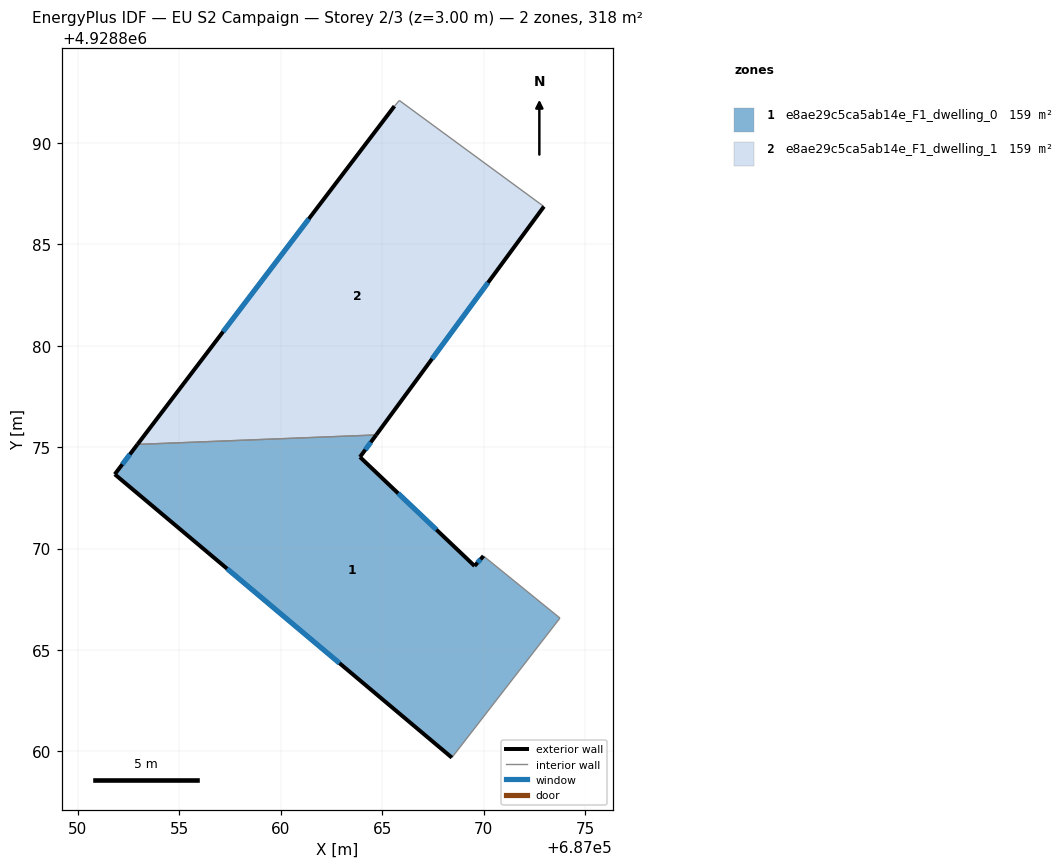
=== STOREY PLAN SPEC (per zone: floor XY polygon, exterior-wall plan segments, windows/doors) ===
zone 1: e8ae29c5ca5ab14e_F1_dwelling_0  (158.8 m²)
  floor: (687068.44, 4928859.69) (687073.77, 4928866.57) (687070.00, 4928869.63) (687069.56, 4928869.14) (687063.91, 4928874.51) (687064.71, 4928875.60) (687052.94, 4928875.13) (687051.82, 4928873.66)
  exterior wall: (687064.71, 4928875.60) – (687063.91, 4928874.51)  [1.4 m]
    window: (687064.44, 4928875.24) – (687064.17, 4928874.87)  [0.5 m²]
  exterior wall: (687063.91, 4928874.51) – (687069.56, 4928869.14)  [7.8 m]
    window: (687065.79, 4928872.72) – (687067.67, 4928870.93)  [2.6 m²]
  exterior wall: (687069.56, 4928869.14) – (687070.00, 4928869.63)  [0.7 m]
    window: (687069.70, 4928869.30) – (687069.85, 4928869.47)  [0.2 m²]
  exterior wall: (687068.44, 4928859.69) – (687051.82, 4928873.66)  [21.7 m]
    window: (687062.90, 4928864.35) – (687057.36, 4928869.00)  [7.2 m²]
  exterior wall: (687051.82, 4928873.66) – (687052.94, 4928875.13)  [1.8 m]
    window: (687052.19, 4928874.15) – (687052.56, 4928874.64)  [0.6 m²]
  interior walls: 3
zone 2: e8ae29c5ca5ab14e_F1_dwelling_1  (158.8 m²)
  floor: (687064.71, 4928875.60) (687072.98, 4928886.86) (687065.85, 4928892.09) (687065.61, 4928891.81) (687052.94, 4928875.13)
  exterior wall: (687072.98, 4928886.86) – (687064.71, 4928875.60)  [14.0 m]
    window: (687070.22, 4928883.11) – (687067.46, 4928879.35)  [4.7 m²]
  exterior wall: (687052.94, 4928875.13) – (687065.61, 4928891.81)  [20.9 m]
    window: (687057.16, 4928880.69) – (687061.38, 4928886.25)  [7.0 m²]
  interior walls: 3

=== DERIVED (storey summary) ===
Building: EU S2 Campaign
Storey: 2 of 3  (floor level z = 3.00 m)
Storey gross floor area: 317.6 m²
Zones on this storey: 2
  - e8ae29c5ca5ab14e_F1_dwelling_0: floor 158.8 m²; exterior wall 33.4 m (100.1 m²); 5 window(s) 11.1 m²; WWR 11.1%
  - e8ae29c5ca5ab14e_F1_dwelling_1: floor 158.8 m²; exterior wall 34.9 m (104.8 m²); 2 window(s) 11.6 m²; WWR 11.1%
Zone adjacency (shared interzone walls):
  - e8ae29c5ca5ab14e_F1_dwelling_0 ↔ e8ae29c5ca5ab14e_F1_dwelling_1